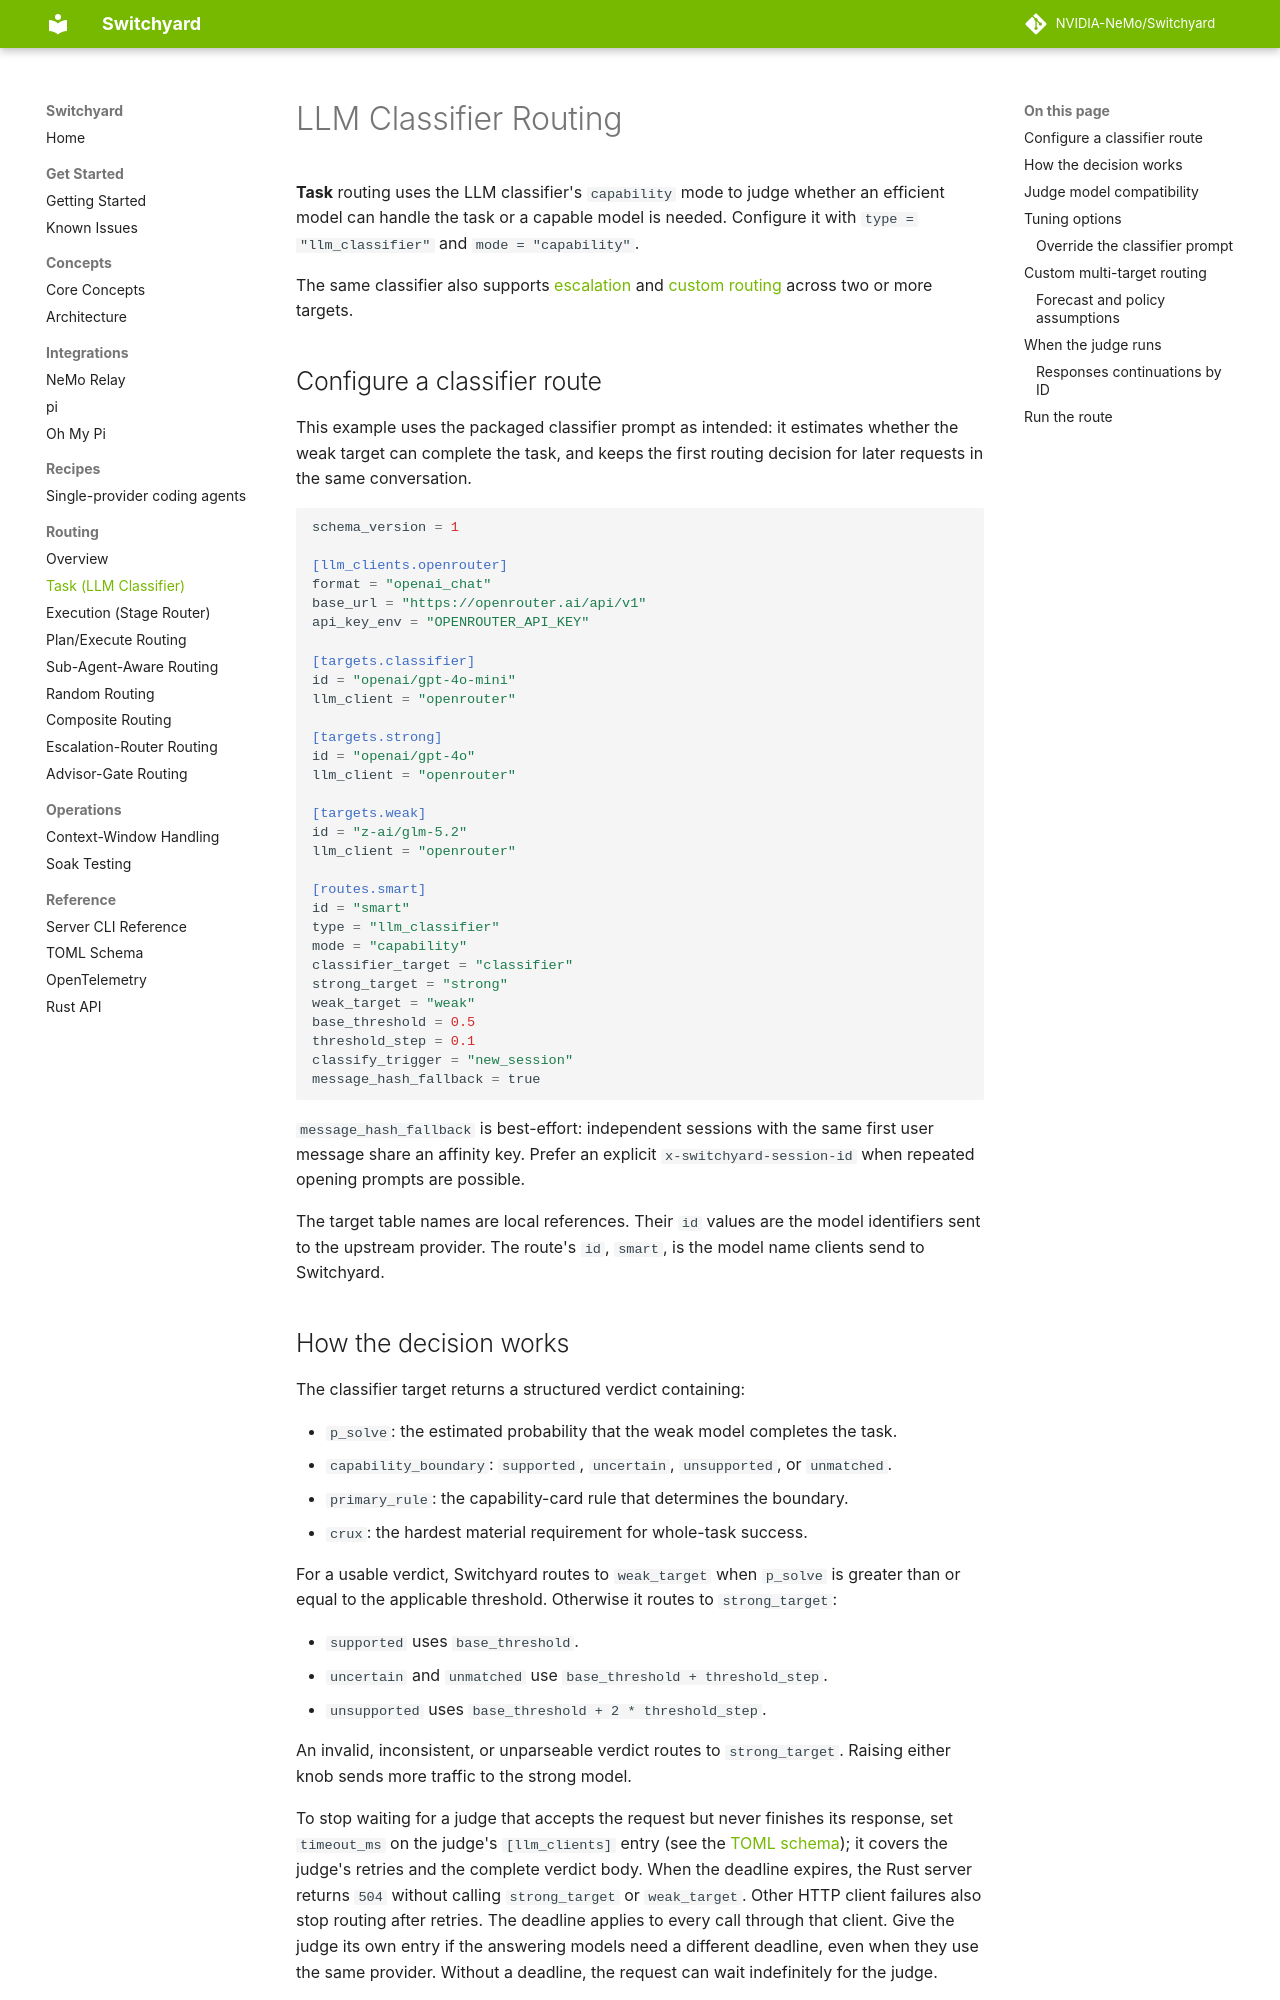

repository: macintoshme/Switchyard · page: routing_algorithms/llm_classifier_routing/index.html · generator: mkdocs

# LLM Classifier Routing

**Task** routing uses the LLM classifier's `capability` mode to judge whether
an efficient model can handle the task or a capable model is needed. Configure
it with `type = "llm_classifier"` and `mode = "capability"`.

The same classifier also supports [escalation](escalation_router_routing.md)
and [custom routing](#custom-multi-target-routing) across two or more targets.

## Configure a classifier route

This example uses the packaged classifier prompt as intended: it estimates
whether the weak target can complete the task, and keeps the first routing
decision for later requests in the same conversation.

```toml
schema_version = 1

[llm_clients.openrouter]
format = "openai_chat"
base_url = "https://openrouter.ai/api/v1"
api_key_env = "OPENROUTER_API_KEY"

[targets.classifier]
id = "openai/gpt-4o-mini"
llm_client = "openrouter"

[targets.strong]
id = "openai/gpt-4o"
llm_client = "openrouter"

[targets.weak]
id = "z-ai/glm-5.2"
llm_client = "openrouter"

[routes.smart]
id = "smart"
type = "llm_classifier"
mode = "capability"
classifier_target = "classifier"
strong_target = "strong"
weak_target = "weak"
base_threshold = 0.5
threshold_step = 0.1
classify_trigger = "new_session"
message_hash_fallback = true
```

`message_hash_fallback` is best-effort: independent sessions with the same
first user message share an affinity key. Prefer an explicit
`x-switchyard-session-id` when repeated opening prompts are possible.

The target table names are local references. Their `id` values are the model
identifiers sent to the upstream provider. The route's `id`, `smart`, is the
model name clients send to Switchyard.

## How the decision works

The classifier target returns a structured verdict containing:

- `p_solve`: the estimated probability that the weak model completes the task.
- `capability_boundary`: `supported`, `uncertain`, `unsupported`, or `unmatched`.
- `primary_rule`: the capability-card rule that determines the boundary.
- `crux`: the hardest material requirement for whole-task success.

For a usable verdict, Switchyard routes to `weak_target` when `p_solve` is
greater than or equal to the applicable threshold. Otherwise it routes to
`strong_target`:

- `supported` uses `base_threshold`.
- `uncertain` and `unmatched` use `base_threshold + threshold_step`.
- `unsupported` uses `base_threshold + 2 * threshold_step`.

An invalid, inconsistent, or unparseable verdict routes to
`strong_target`. Raising either knob sends more traffic to the strong model.

To stop waiting for a judge that accepts the request but never finishes its
response, set `timeout_ms` on the judge's `[llm_clients]` entry
(see the [TOML schema](../reference/toml_schema.md)); it covers the judge's
retries and the complete verdict body. When the deadline expires, the Rust server returns
`504` without calling `strong_target` or `weak_target`. Other HTTP client failures
also stop routing after retries. The deadline applies to every call
through that client. Give the judge its own entry if the answering models need a
different deadline, even when they use the same provider. Without a deadline,
the request can wait indefinitely for the judge.
